Image classification data set "data" (uwenayoallain/alu-mlp-summative on GitHub). Class labels (5): cercospora leaf spot, healthy, leaf miner, phoma leaf disease, coffee leaf rust.

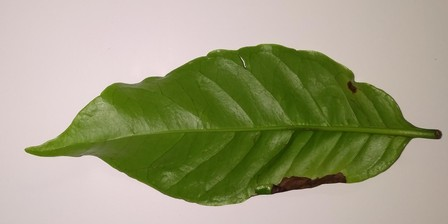
Label: phoma leaf disease

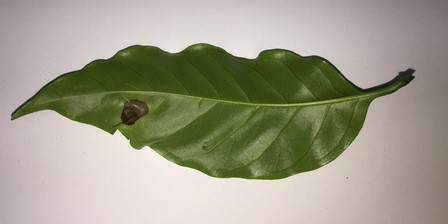
Label: phoma leaf disease

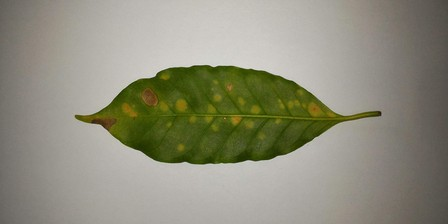
Label: coffee leaf rust

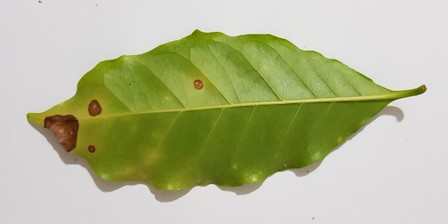
Label: cercospora leaf spot

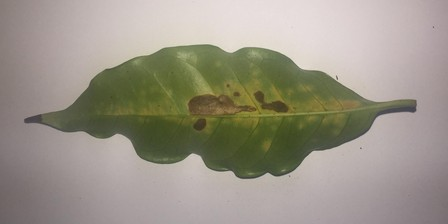
Label: coffee leaf rust

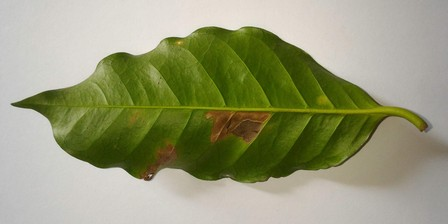
Label: leaf miner
